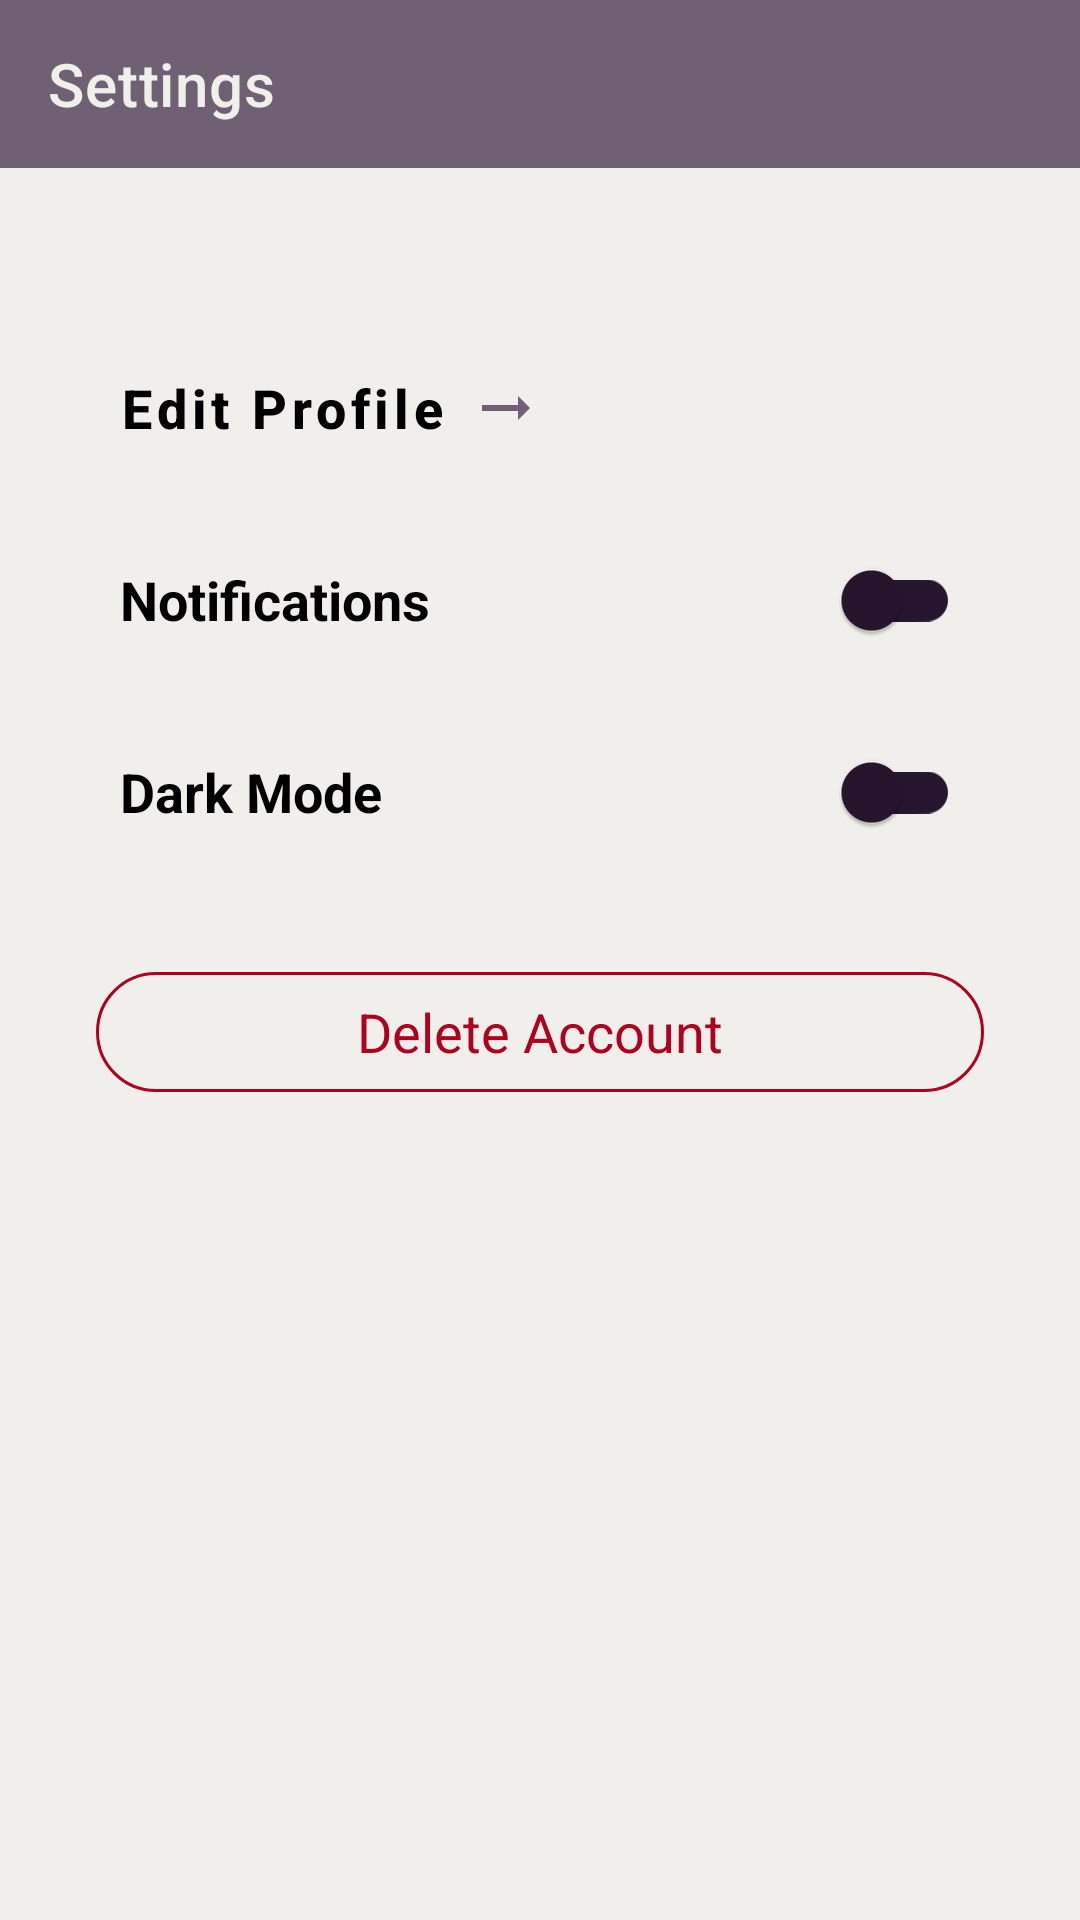

Reconstruct the res/layout file that produces this screen, plus the resources it refers to.
<!-- AndroidManifest.xml: application theme Theme.BookGenie -->
<!-- res/layout/fragment_settings.xml -->
<androidx.constraintlayout.widget.ConstraintLayout
    xmlns:android="http://schemas.android.com/apk/res/android"
    xmlns:app="http://schemas.android.com/apk/res-auto"
    xmlns:tools="http://schemas.android.com/tools"
    android:id="@+id/idSettingsPage"
    android:layout_width="match_parent"
    android:layout_height="match_parent"
    android:background="?android:attr/colorBackground"
    tools:context=".SettingsFragment">

    <FrameLayout
        android:id="@+id/toolbarFrameLayoutSettings"
        android:layout_width="match_parent"
        android:layout_height="wrap_content"
        app:layout_constraintTop_toTopOf="parent"
        app:layout_constraintStart_toStartOf="parent"
        app:layout_constraintEnd_toEndOf="parent">

        <androidx.appcompat.widget.Toolbar
            android:id="@+id/toolbarSettingsPage"
            android:layout_width="match_parent"
            android:layout_height="wrap_content"
            android:background="?attr/customToolbarBackgroundColor"
            android:minHeight="?attr/actionBarSize"
            android:theme="?attr/actionBarTheme"
            app:title="@string/settings_title" app:titleTextColor="@color/beige" /> </FrameLayout>

    <androidx.core.widget.NestedScrollView
        android:id="@+id/scrollViewSettings"
        android:layout_width="match_parent"
        android:layout_height="0dp"
        android:padding="16dp"
        app:layout_constraintTop_toBottomOf="@id/toolbarFrameLayoutSettings"
        app:layout_constraintBottom_toBottomOf="parent"
        app:layout_constraintStart_toStartOf="parent"
        app:layout_constraintEnd_toEndOf="parent">

        <LinearLayout
            android:layout_width="match_parent"
            android:layout_height="wrap_content"
            android:orientation="vertical"
            android:padding="16dp">

            <Button
                android:id="@+id/buttonEditProfile"
                style="@style/Widget.MaterialComponents.Button.TextButton"
                android:layout_width="wrap_content"
                android:layout_height="wrap_content"
                android:layout_marginTop="24dp"
                android:layout_marginBottom="16dp"
                android:drawableEnd="@drawable/edit_arrow_right"
                android:drawablePadding="8dp"
                android:gravity="center_vertical|start"
                android:padding="8dp"
                android:text="@string/edit_profile_button" android:textAllCaps="false"
                android:textColor="?android:attr/textColorPrimary"
                android:textSize="18sp"
                android:stateListAnimator="@null"
                android:textStyle="bold" />

            <com.google.android.material.switchmaterial.SwitchMaterial
                android:id="@+id/switchNotifications"
                android:layout_width="match_parent"
                android:layout_height="wrap_content"
                android:padding="8dp"
                android:text="@string/notifications_switch" android:textColor="?android:attr/textColorPrimary"
                android:textSize="18sp"
                android:textStyle="bold"
                app:thumbTint="?attr/aydinlikta_mor_karanlikta_beyaz"
                app:trackTint="?attr/aydinlikta_mor_karanlikta_beyaz" />

            <com.google.android.material.switchmaterial.SwitchMaterial
                android:id="@+id/switchTheme"
                android:layout_width="match_parent"
                android:layout_height="wrap_content"
                android:text="@string/dark_mode_switch" android:textSize="18sp"
                android:textStyle="bold"
                android:textColor="?android:attr/textColorPrimary"
                android:layout_marginTop="16dp"
                android:padding="8dp"
                app:thumbTint="?attr/aydinlikta_mor_karanlikta_beyaz"
                app:trackTint="?attr/aydinlikta_mor_karanlikta_beyaz" />

            <com.google.android.material.button.MaterialButton
                android:id="@+id/buttonDeleteAccount"
                style="@style/Widget.Material3.Button.OutlinedButton"
                android:layout_width="match_parent"
                android:layout_height="wrap_content"
                android:layout_marginTop="32dp"
                android:layout_marginBottom="16dp"
                android:text="@string/delete_account_button" android:textAllCaps="false"
                android:textColor="?attr/colorError"
                app:strokeColor="?attr/colorError"
                app:icon="@drawable/ic_delete_forever"
                app:iconTint="?attr/colorError"
                android:textSize="18sp" />

        </LinearLayout>
    </androidx.core.widget.NestedScrollView>
    <ProgressBar
        android:id="@+id/progressBarSettings"
        style="?android:attr/progressBarStyle"
        android:layout_width="wrap_content"
        android:layout_height="wrap_content"
        android:visibility="gone"
        app:layout_constraintTop_toTopOf="parent"
        app:layout_constraintBottom_toBottomOf="parent"
        app:layout_constraintStart_toStartOf="parent"
        app:layout_constraintEnd_toEndOf="parent"
        tools:visibility="visible"/>

</androidx.constraintlayout.widget.ConstraintLayout>
<!-- resources referenced by this layout -->
<resources>
  <color name="beige">#f0f0eb</color>
  <!-- drawable edit_arrow_right (drawable) -->
  <vector xmlns:android="http://schemas.android.com/apk/res/android" android:autoMirrored="true" android:height="24dp" android:tint="#6F6073" android:viewportHeight="24" android:viewportWidth="24" android:width="24dp">
        
      <path android:fillColor="@android:color/white" android:pathData="M16.01,11H4v2h12.01v3L20,12l-3.99,-4z"/>
      
  </vector>
  <string name="dark_mode_switch">Dark Mode</string>
  <string name="delete_account_button">Delete Account</string>
  <string name="edit_profile_button">Edit Profile</string>
  <string name="notifications_switch">Notifications</string>
  <string name="settings_title">Settings</string>
  <style name="Theme.BookGenie" parent="Base.Theme.BookGenie" />
  <style name="Base.Theme.BookGenie" parent="Theme.MaterialComponents.DayNight.NoActionBar">
          
          <item name="colorPrimary">@color/mainBlue</item> 
          <item name="colorPrimaryVariant">@color/blue3</item> 
          <item name="colorOnPrimary">@color/white</item> 
  
          
          <item name="colorSecondary">@color/softPurple</item> 
          <item name="colorSecondaryVariant">@color/softPurple_darker</item> 
          <item name="colorOnSecondary">@color/black</item> 
  
          
          <item name="android:statusBarColor">@color/beyazimsi</item>
          <item name="android:windowLightStatusBar" tools:targetApi="m">true</item>
  
          
          <item name="android:navigationBarColor">@color/beyazimsi</item>
          <item name="android:windowLightNavigationBar" tools:targetApi="o_mr1">true</item>
  
          
          <item name="android:colorBackground">@color/beyazimsi</item>
          <item name="backgroundColor">@color/beyazimsi</item>
          <item name="colorSurface">@color/white</item>
  
          
          <item name="android:textColor">@color/black</item>
          <item name="android:textColorPrimary">@color/black</item>
          <item name="android:textColorSecondary">@color/siyahimsi</item>
          <item name="colorOnBackground">@color/black</item>
          <item name="colorOnSurface">@color/black</item>
  
          
          <item name="customToolbarBackgroundColor">@color/Shadowed_Earth_4</item>
          <item name="customBottomNavBackgroundColor">@color/Shadowed_Earth_4</item>
  
          <item name="customSwitchThumbColor">@color/Shadowed_Earth_4</item>
          <item name="customSwitchTrackColor">@color/Shadowed_Earth_4</item>
  
          <item name="customButtonBackgroundColor">@color/Shadowed_Earth_4</item> 
          <item name="navigationBottomColor">@color/Shadowed_Earth_4</item>
          <item name="customButtonTextColor">@color/siyahimsi</item>
          <item name="baselineSearchColor">@color/Shadowed_Earth_4</item>
          <item name="fabButtonColor">@color/Shadowed_Earth_4</item>
  
          <item name="aydinlikta_mor_karanlikta_beyaz">@color/Shadowed_Earth_2</item>
          <item name="karanlikta_mor_aydinlikta_beyaz">@color/beyazimsi</item>
          <item name="karanlikta_mavi_aydinlikta_mor">@color/deep_magic_purple</item>
      </style>
  <color name="mainBlue">#213448</color>
  <color name="blue3">#547792</color>
  <color name="white">#FFFFFFFF</color>
  <color name="softPurple">#ADB2D4</color>
  <color name="softPurple_darker">#8A8FB7</color>
  <color name="black">#FF000000</color>
  <color name="beyazimsi">#F1EFEC</color>
  <color name="siyahimsi">#2B2B2B</color>
  <color name="Shadowed_Earth_4">#6F6073</color>
  <color name="Shadowed_Earth_2">#26152C</color>
  <color name="deep_magic_purple">#2C143C</color>
</resources>
